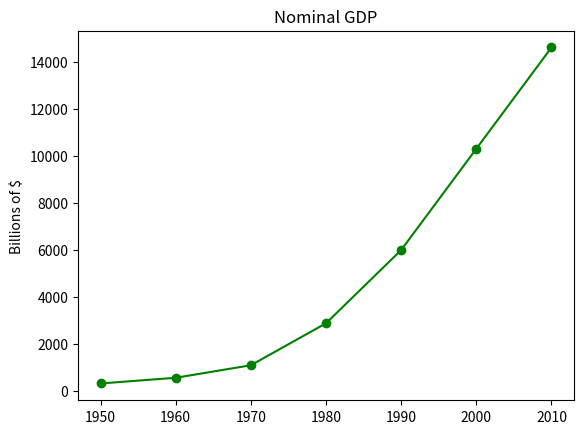

Here is the Python script that generated this plot:
from matplotlib import pyplot as plt

years = [1950, 1960, 1970, 1980, 1990, 2000, 2010]
gdp = [300.2, 543.3, 1075.9, 2862.5, 5979.6, 10289.7, 14598.3]

plt.plot(years, gdp, color='green', marker='o', linestyle='solid')
plt.title("Nominal GDP")
plt.ylabel("Billions of $")
plt.savefig("gdp.png")
plt.show()
